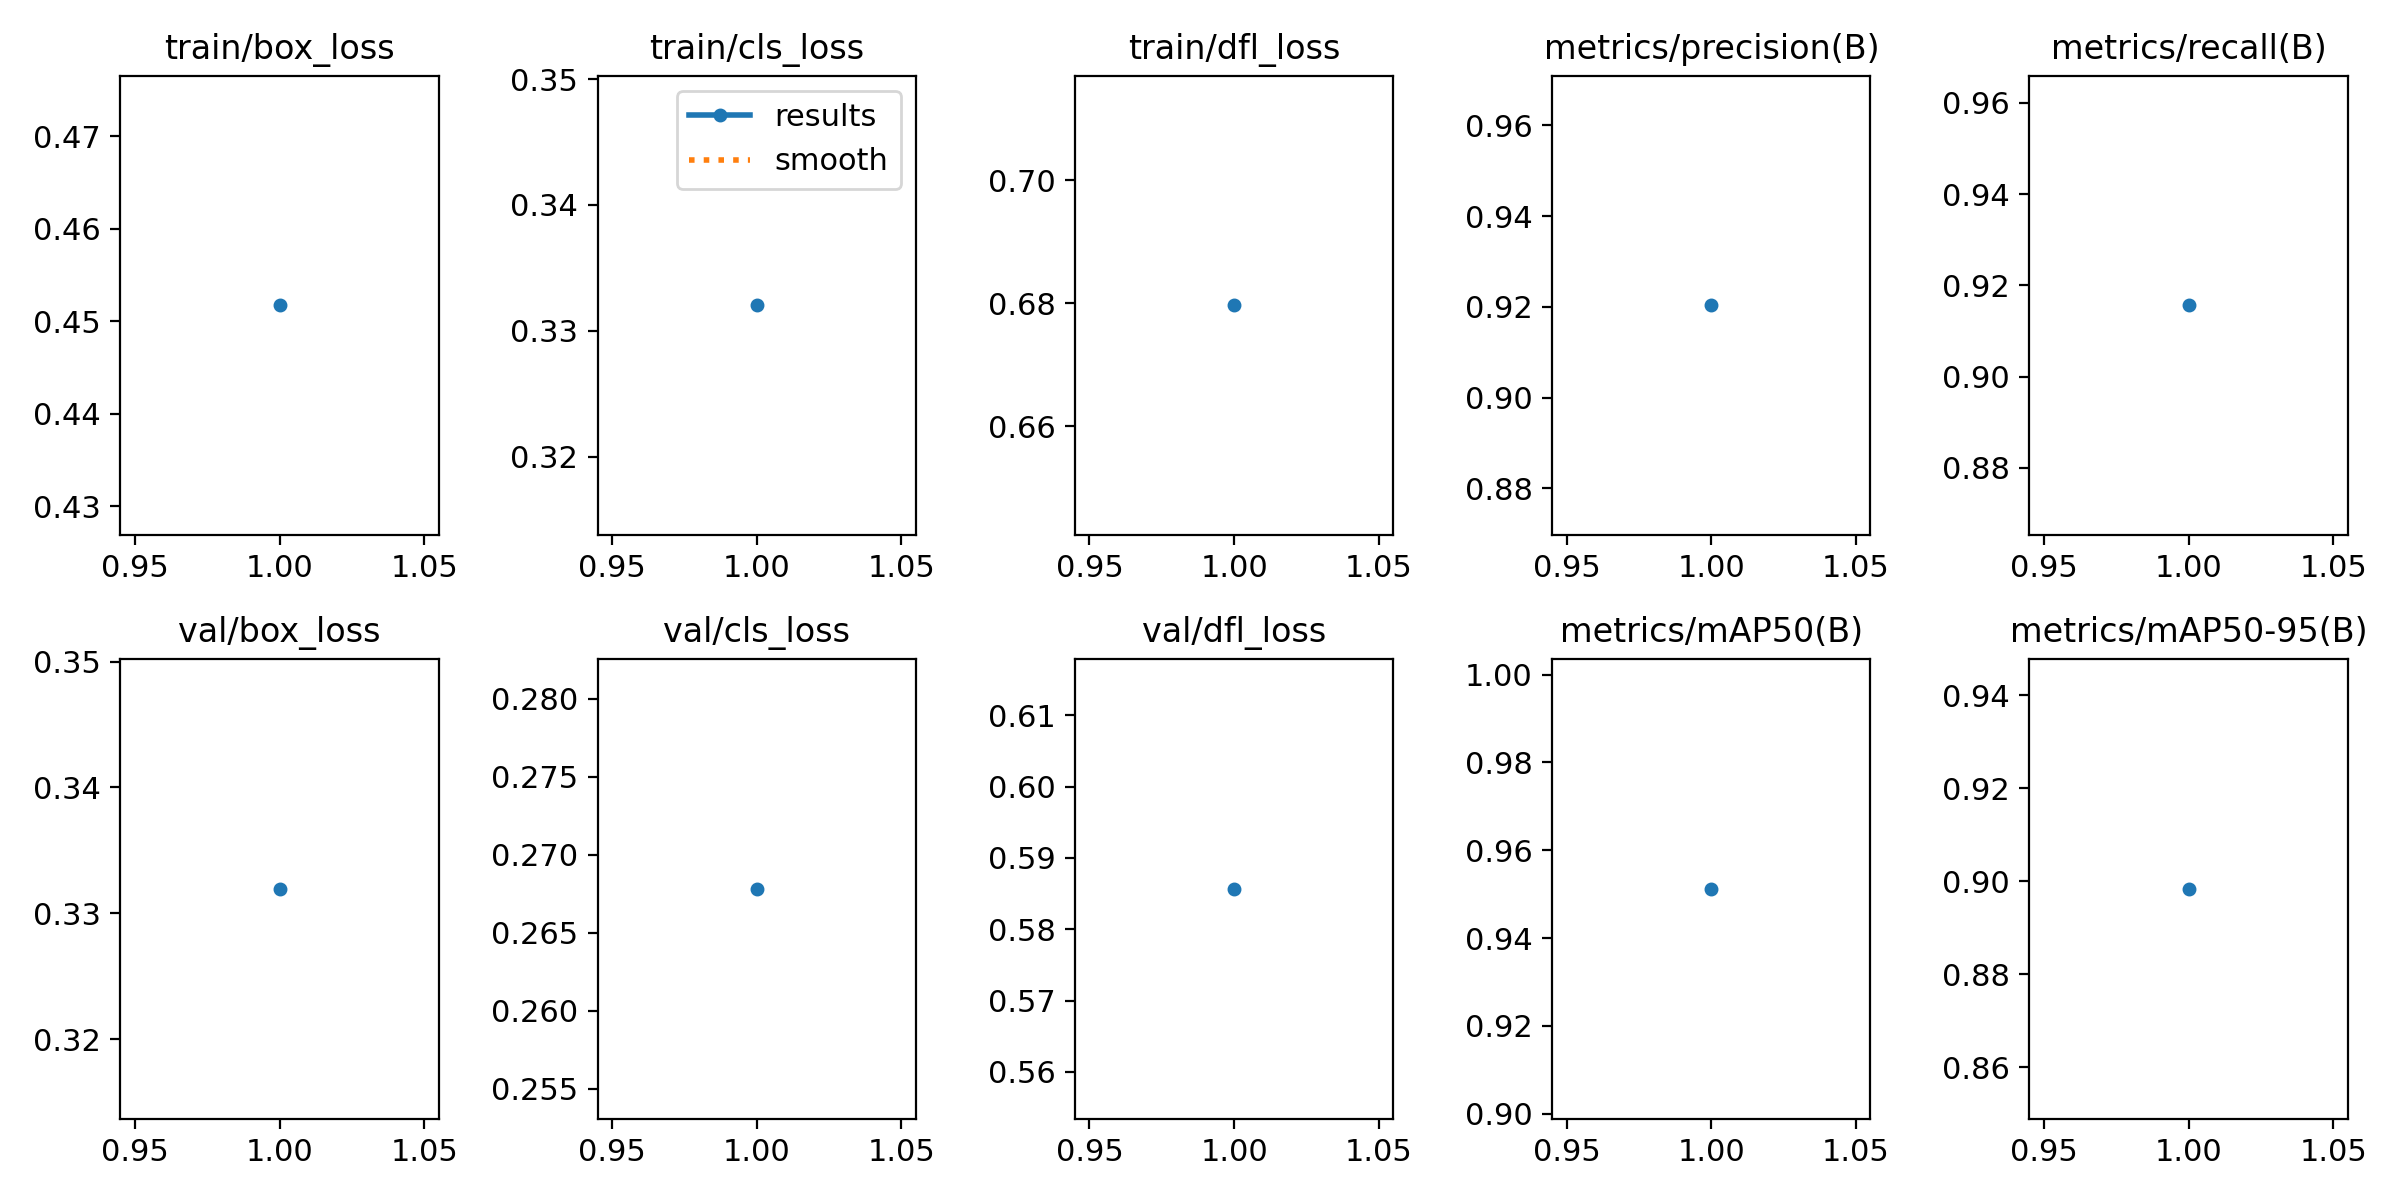

Values plotted in this chart, from the file beside it:
epoch, train/box_loss, train/cls_loss, train/dfl_loss, metrics/precision(B), metrics/recall(B), metrics/mAP50(B), metrics/mAP50-95(B), val/box_loss, val/cls_loss, val/dfl_loss, lr/pg0, lr/pg1, lr/pg2
1, 0.4517, 0.332, 0.6797, 0.9203, 0.9156, 0.9512, 0.8983, 0.3319, 0.2678, 0.5857, 0.0001792, 0.0001792, 0.0001792
